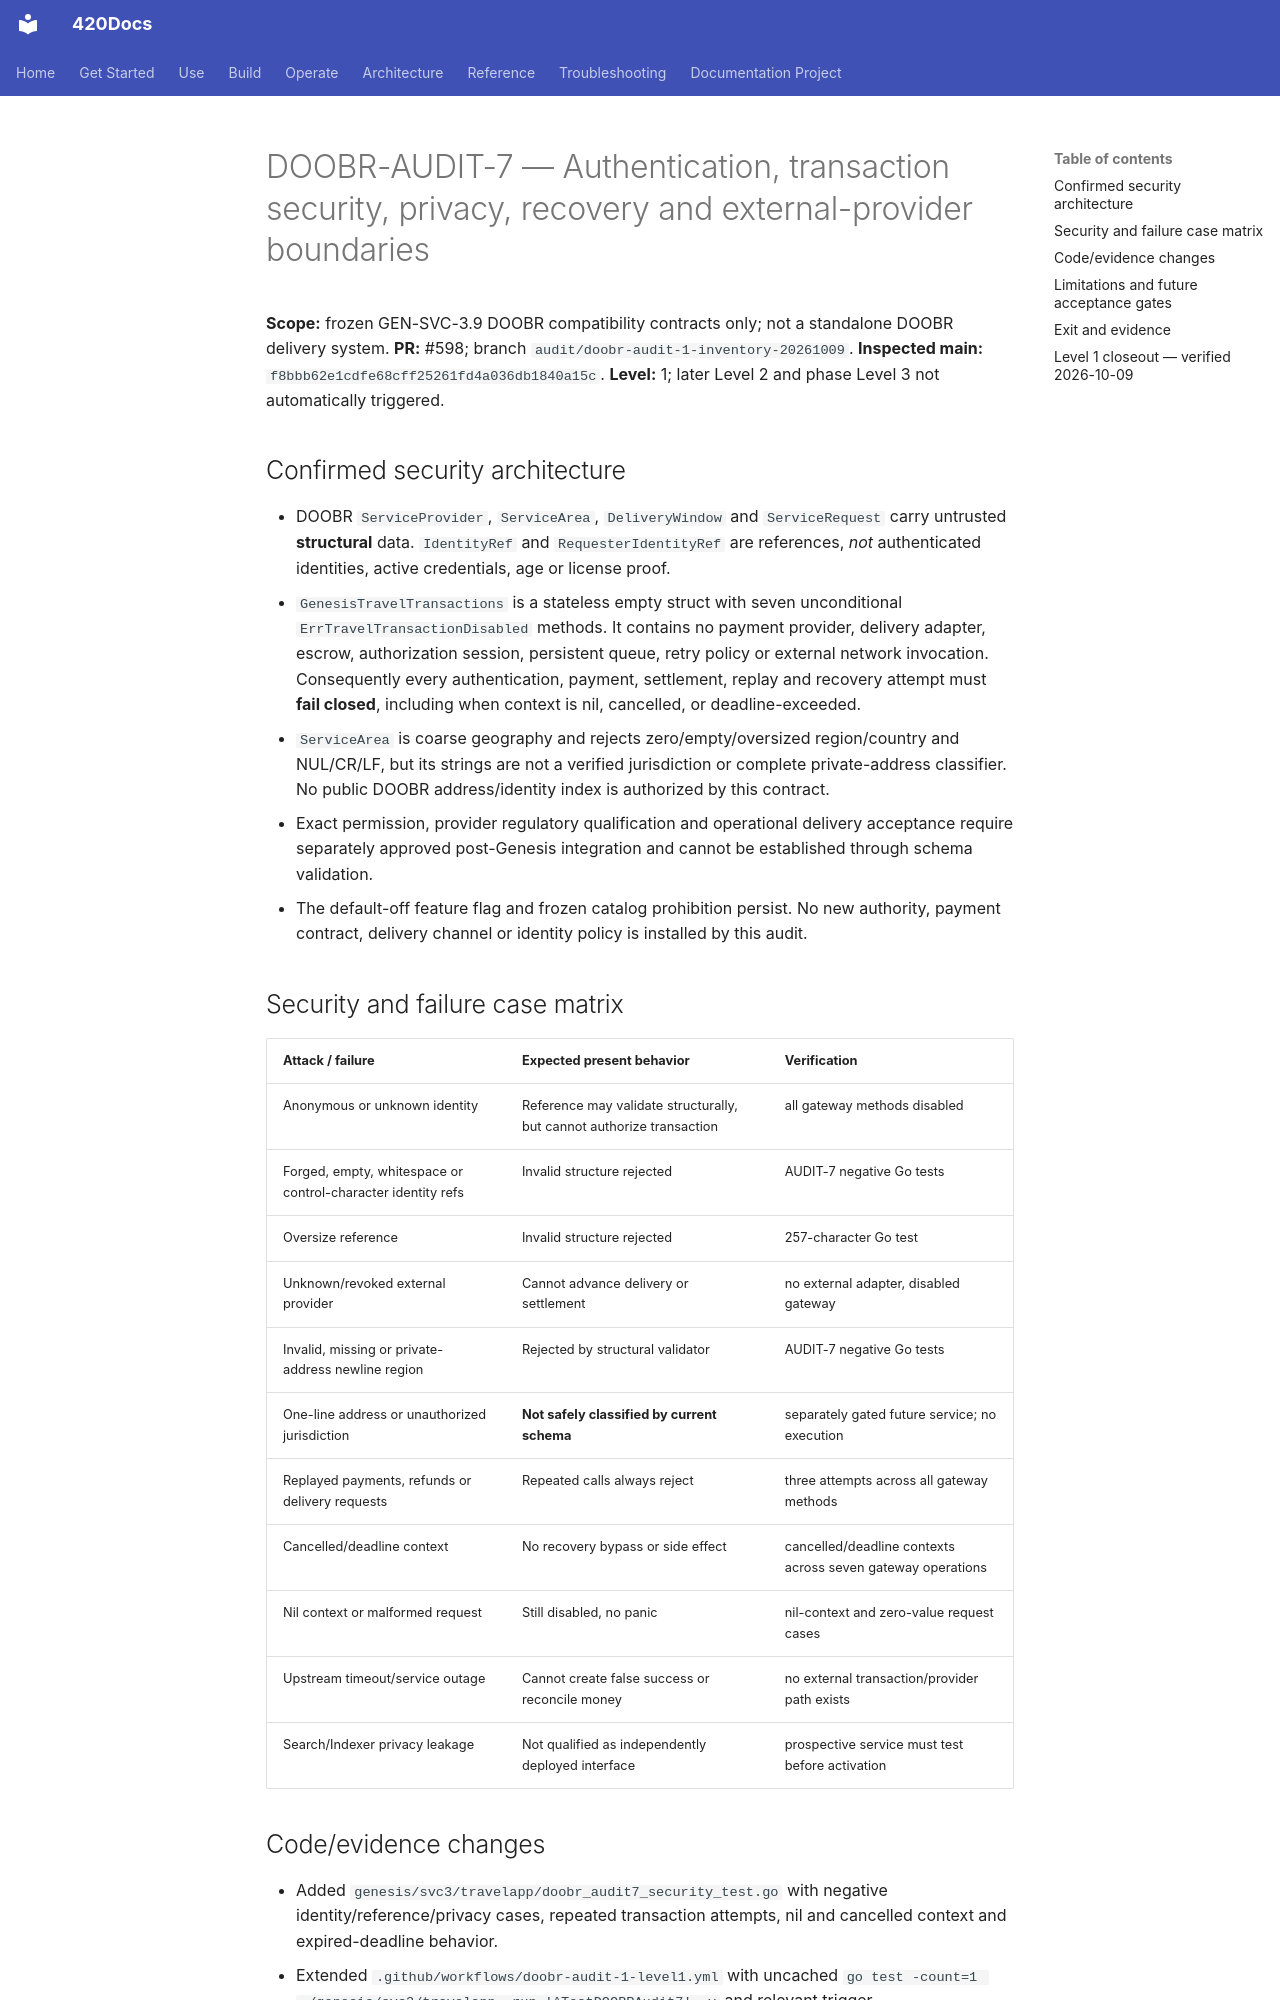

repository: abvhiael/420-integrated-v0.1 · page: audits/doobr/DOOBR-AUDIT-7-SECURITY/index.html · generator: mkdocs

# DOOBR-AUDIT-7 — Authentication, transaction security, privacy, recovery and external-provider boundaries

**Scope:** frozen GEN-SVC-3.9 DOOBR compatibility contracts only; not a standalone DOOBR delivery system.
**PR:** #598; branch `audit/doobr-audit-1-inventory-20261009`.
**Inspected main:** `f8bbb62e1cdfe68cff25261fd4a036db1840a15c`.
**Level:** 1; later Level 2 and phase Level 3 not automatically triggered.

## Confirmed security architecture
- DOOBR `ServiceProvider`, `ServiceArea`, `DeliveryWindow` and `ServiceRequest` carry untrusted **structural** data. `IdentityRef` and `RequesterIdentityRef` are references, *not* authenticated identities, active credentials, age or license proof.
- `GenesisTravelTransactions` is a stateless empty struct with seven unconditional `ErrTravelTransactionDisabled` methods. It contains no payment provider, delivery adapter, escrow, authorization session, persistent queue, retry policy or external network invocation. Consequently every authentication, payment, settlement, replay and recovery attempt must **fail closed**, including when context is nil, cancelled, or deadline-exceeded.
- `ServiceArea` is coarse geography and rejects zero/empty/oversized region/country and NUL/CR/LF, but its strings are not a verified jurisdiction or complete private-address classifier. No public DOOBR address/identity index is authorized by this contract.
- Exact permission, provider regulatory qualification and operational delivery acceptance require separately approved post-Genesis integration and cannot be established through schema validation.
- The default-off feature flag and frozen catalog prohibition persist. No new authority, payment contract, delivery channel or identity policy is installed by this audit.

## Security and failure case matrix

| Attack / failure | Expected present behavior | Verification |
| --- | --- | --- |
| Anonymous or unknown identity | Reference may validate structurally, but cannot authorize transaction | all gateway methods disabled |
| Forged, empty, whitespace or control-character identity refs | Invalid structure rejected | AUDIT-7 negative Go tests |
| Oversize reference | Invalid structure rejected | 257-character Go test |
| Unknown/revoked external provider | Cannot advance delivery or settlement | no external adapter, disabled gateway |
| Invalid, missing or private-address newline region | Rejected by structural validator | AUDIT-7 negative Go tests |
| One-line address or unauthorized jurisdiction | **Not safely classified by current schema** | separately gated future service; no execution |
| Replayed payments, refunds or delivery requests | Repeated calls always reject | three attempts across all gateway methods |
| Cancelled/deadline context | No recovery bypass or side effect | cancelled/deadline contexts across seven gateway operations |
| Nil context or malformed request | Still disabled, no panic | nil-context and zero-value request cases |
| Upstream timeout/service outage | Cannot create false success or reconcile money | no external transaction/provider path exists |
| Search/Indexer privacy leakage | Not qualified as independently deployed interface | prospective service must test before activation |
